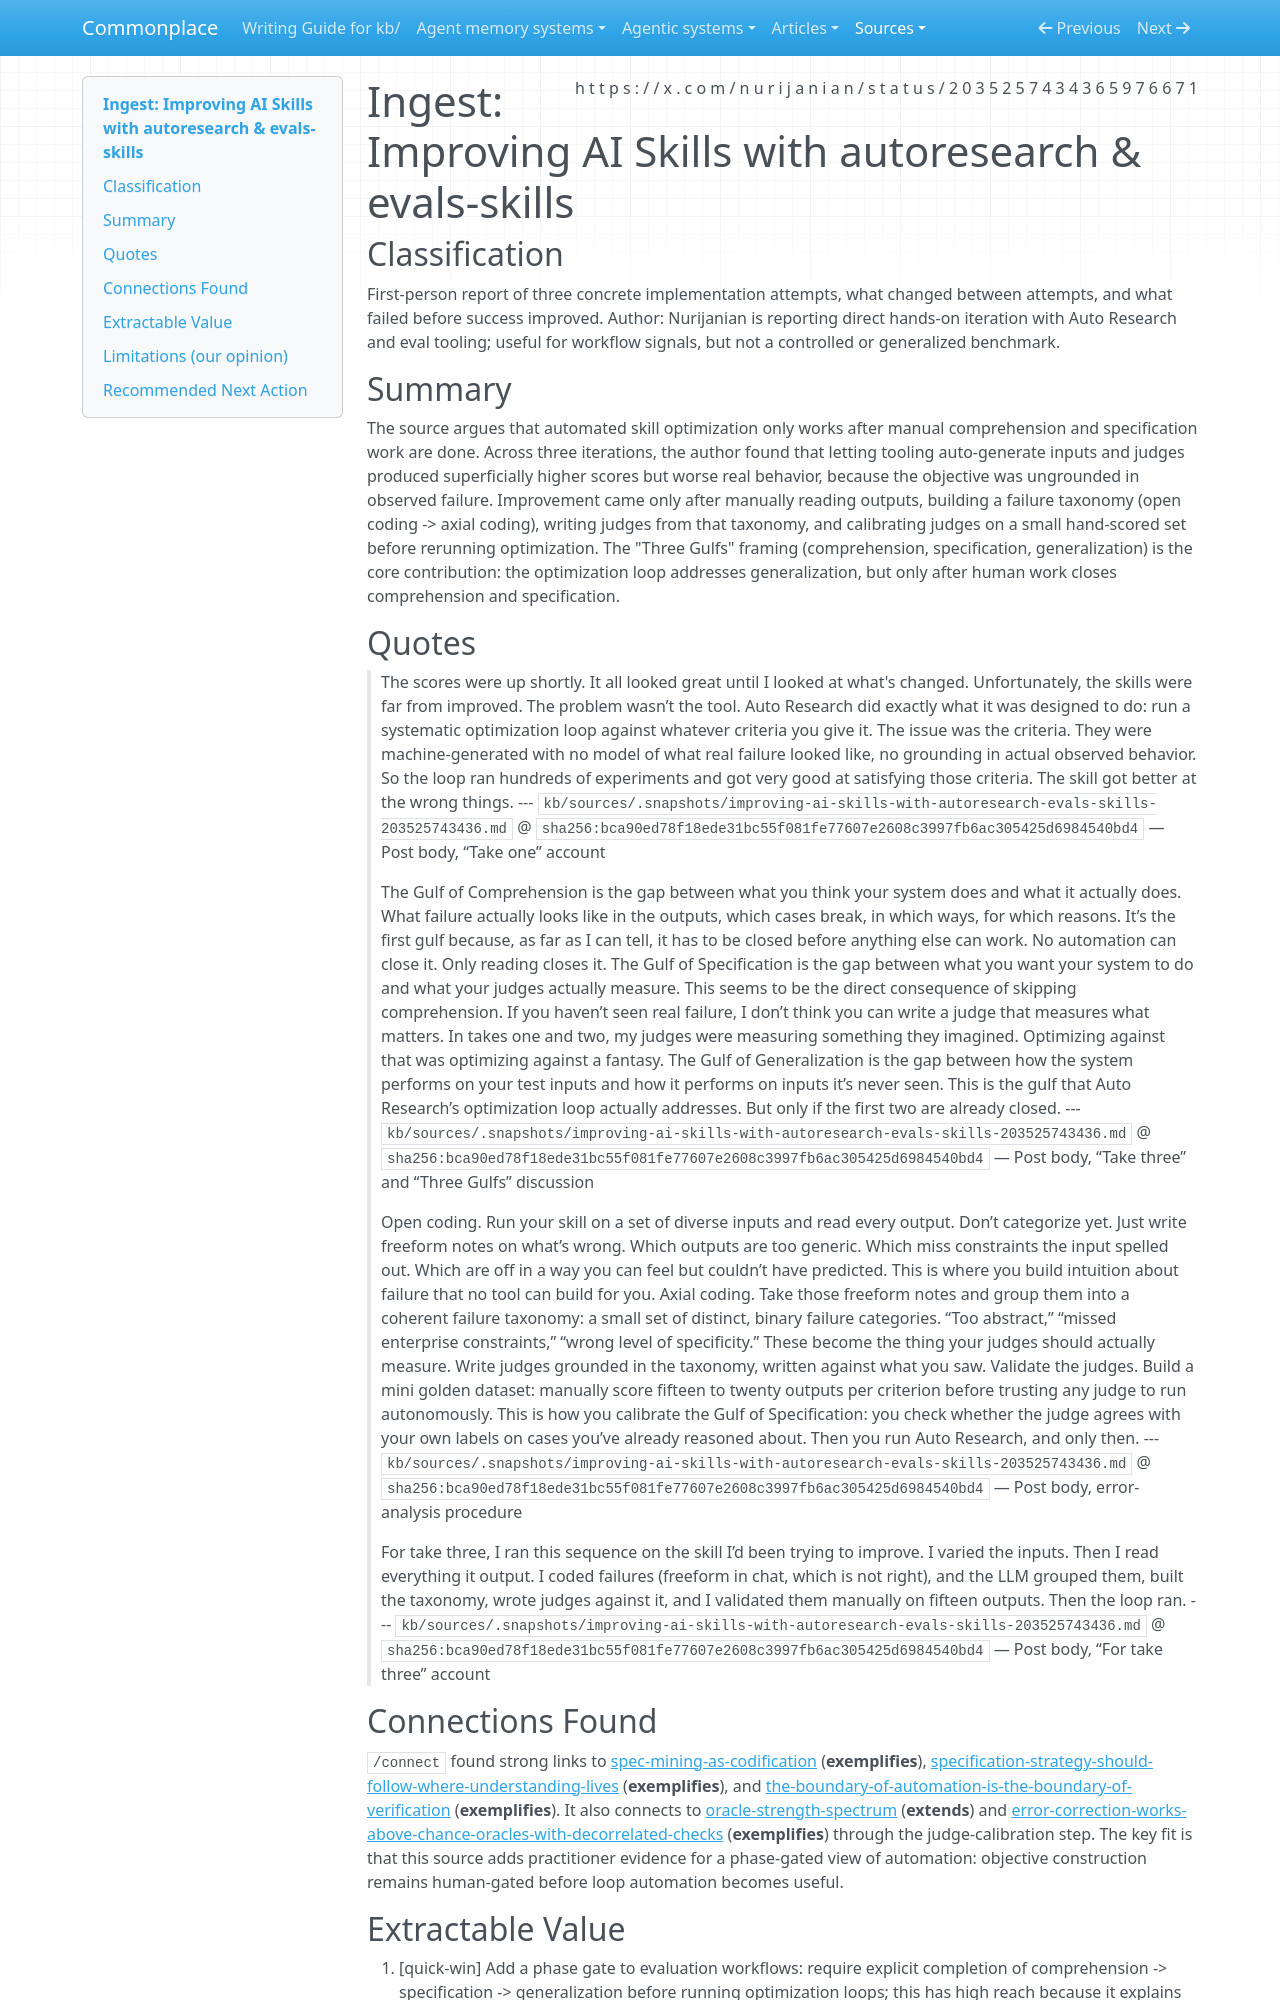

repository: zby/commonplace · page: sources/improving-ai-skills-with-autoresearch-evals-skills-203525743436.ingest/index.html · generator: mkdocs

---
description: Three-take Auto Research field report where optimization only worked after manual error analysis, failure taxonomy design, and judge calibration across the Three Gulfs.
source: https://x.com/nurijanian/status/2035257434365976671
captured: "2026-03-21T19:45:41.107797+00:00"
capture: xdk
genre: practitioner-report
snapshot_sha256: bca90ed78f18ede31bc55f081fe77607e2608c3997fb6ac305425d6984540bd4
status_id: 2035257434365976671
conversation_id: 2035257434365976671
post_count: 1
ingested: "2026-03-21"
type: types/ingest-report.md
domains: [evals, verification, skill-optimization]
---

# Ingest: Improving AI Skills with autoresearch & evals-skills

## Classification
First-person report of three concrete implementation attempts, what changed between attempts, and what failed before success improved.
Author: Nurijanian is reporting direct hands-on iteration with Auto Research and eval tooling; useful for workflow signals, but not a controlled or generalized benchmark.

## Summary
The source argues that automated skill optimization only works after manual comprehension and specification work are done. Across three iterations, the author found that letting tooling auto-generate inputs and judges produced superficially higher scores but worse real behavior, because the objective was ungrounded in observed failure. Improvement came only after manually reading outputs, building a failure taxonomy (open coding -> axial coding), writing judges from that taxonomy, and calibrating judges on a small hand-scored set before rerunning optimization. The "Three Gulfs" framing (comprehension, specification, generalization) is the core contribution: the optimization loop addresses generalization, but only after human work closes comprehension and specification.

## Quotes

> The scores were up shortly. It all looked great until I looked at what's changed. Unfortunately, the skills were far from improved. The problem wasn’t the tool. Auto Research did exactly what it was designed to do: run a systematic optimization loop against whatever criteria you give it. The issue was the criteria. They were machine-generated with no model of what real failure looked like, no grounding in actual observed behavior. So the loop ran hundreds of experiments and got very good at satisfying those criteria. The skill got better at the wrong things.
> --- `kb/sources/.snapshots/improving-ai-skills-with-autoresearch-evals-skills-203525743436.md` @ `sha256:bca90ed78f18ede31bc55f081fe77607e2608c3997fb6ac305425d6984540bd4` — Post body, “Take one” account

> The Gulf of Comprehension is the gap between what you think your system does and what it actually does. What failure actually looks like in the outputs, which cases break, in which ways, for which reasons. It’s the first gulf because, as far as I can tell, it has to be closed before anything else can work. No automation can close it. Only reading closes it. The Gulf of Specification is the gap between what you want your system to do and what your judges actually measure. This seems to be the direct consequence of skipping comprehension. If you haven’t seen real failure, I don’t think you can write a judge that measures what matters. In takes one and two, my judges were measuring something they imagined. Optimizing against that was optimizing against a fantasy. The Gulf of Generalization is the gap between how the system performs on your test inputs and how it performs on inputs it’s never seen. This is the gulf that Auto Research’s optimization loop actually addresses. But only if the first two are already closed.
> --- `kb/sources/.snapshots/improving-ai-skills-with-autoresearch-evals-skills-203525743436.md` @ `sha256:bca90ed78f18ede31bc55f081fe77607e2608c3997fb6ac305425d6984540bd4` — Post body, “Take three” and “Three Gulfs” discussion

> Open coding. Run your skill on a set of diverse inputs and read every output. Don’t categorize yet. Just write freeform notes on what’s wrong. Which outputs are too generic. Which miss constraints the input spelled out. Which are off in a way you can feel but couldn’t have predicted. This is where you build intuition about failure that no tool can build for you. Axial coding. Take those freeform notes and group them into a coherent failure taxonomy: a small set of distinct, binary failure categories. “Too abstract,” “missed enterprise constraints,” “wrong level of specificity.” These become the thing your judges should actually measure. Write judges grounded in the taxonomy, written against what you saw. Validate the judges. Build a mini golden dataset: manually score fifteen to twenty outputs per criterion before trusting any judge to run autonomously. This is how you calibrate the Gulf of Specification: you check whether the judge agrees with your own labels on cases you’ve already reasoned about. Then you run Auto Research, and only then.
> --- `kb/sources/.snapshots/improving-ai-skills-with-autoresearch-evals-skills-203525743436.md` @ `sha256:bca90ed78f18ede31bc55f081fe77607e2608c3997fb6ac305425d6984540bd4` — Post body, error-analysis procedure

> For take three, I ran this sequence on the skill I’d been trying to improve. I varied the inputs. Then I read everything it output. I coded failures (freeform in chat, which is not right), and the LLM grouped them, built the taxonomy, wrote judges against it, and I validated them manually on fifteen outputs. Then the loop ran.
> --- `kb/sources/.snapshots/improving-ai-skills-with-autoresearch-evals-skills-203525743436.md` @ `sha256:bca90ed78f18ede31bc55f081fe77607e2608c3997fb6ac305425d6984540bd4` — Post body, “For take three” account

## Connections Found
`/connect` found strong links to [spec-mining-as-codification](../theory/spec-mining-as-codification.md) (**exemplifies**), [specification-strategy-should-follow-where-understanding-lives](../theory/specification-strategy-should-follow-where-understanding-lives.md) (**exemplifies**), and [the-boundary-of-automation-is-the-boundary-of-verification](../theory/the-boundary-of-automation-is-the-boundary-of-verification.md) (**exemplifies**). It also connects to [oracle-strength-spectrum](../theory/oracle-strength-spectrum.md) (**extends**) and [error-correction-works-above-chance-oracles-with-decorrelated-checks](../theory/error-correction-works-above-chance-oracles-with-decorrelated-checks.md) (**exemplifies**) through the judge-calibration step. The key fit is that this source adds practitioner evidence for a phase-gated view of automation: objective construction remains human-gated before loop automation becomes useful.
